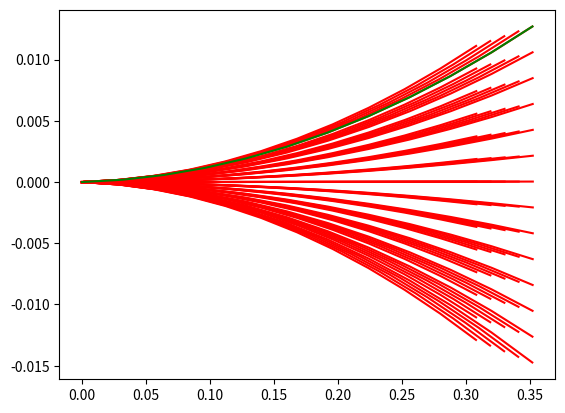

Reproduce this figure in Python.
import numpy as np
import matplotlib.pyplot as plt

# DWA PLANNER FOR A DIFFERENTIAL-DRIVE ROBOT

class Params():
    def __init__(self) -> None:
        self.min_vel = -0.5
        self.max_vel = 1.0
        self.min_w = - 40 * np.pi/180 # rad/s
        self.max_w =  40 * np.pi/180 # rad/s
        self.max_accel = 0.2
        self.time_step = 0.1
        self.time_period = 1.0
        self.v_resolution = 0.01
        self.w_resolution = 0.01

        self.speed_cost_gain = 1.0

def get_dynamic_window(state, params):

    # Dynamic window from robot specification
    Vs = [params.min_vel, params.max_vel,
          params.min_w, params.max_w]

    # Dynamic window from motion model
    Vd = [state[3] - params.max_accel * params.time_step,
          state[3] + params.max_accel * params.time_step,
          state[4] - params.max_w * params.time_step,
          state[4] + params.max_w * params.time_step] # getting the maximum and minimum values of final velocities achievable with given acceleration

    #  [v_min, v_max, yaw_rate_min, yaw_rate_max]
    dw = [max(Vs[0], Vd[0]), min(Vs[1], Vd[1]),
          max(Vs[2], Vd[2]), min(Vs[3], Vd[3])]
    
    # when given maximum decceleration to the current velocity, if the final velocity becomes less than the vmin of robot, limit it to v_min
    # when given maximum acceleration to current velocity, the final velocity should be within vmax

    return dw

def motion(state, control, dt):
    
    # calculate final state of the robot with respect to the given time and control command. Using differential drive model

    state[2] += control[1] * dt
    state[0] += control[0] * np.cos(state[2]) * dt
    state[1] += control[0] * np.sin(state[2]) * dt
    state[3] = control[0]
    state[4] = control[1]

    return state

def predict_trajectory(current_state, v, w, params):
    
    state = np.array(current_state)

    trajectory = np.array(state)
    time = 0

    while time < params.time_period:
        state = motion(state, [v, w], params.time_step)

        # stack the positions to form a trajectory
        trajectory = np.vstack((trajectory, state))
        time += params.time_step

    return trajectory

def get_best_trajectory(dw, state, params):
    current_state = state[:]
    min_cost = float("inf")
    best_control = [0.0, 0.0]
    best_trajectory = np.array([current_state])

    # evaluate all trajectory with sampled input in dynamic window
    traj_lis = []
    for v in np.arange(dw[0], dw[1], params.v_resolution):
        for w in np.arange(dw[2], dw[3], params.w_resolution):
            
            trajectory = predict_trajectory(current_state, v, w, params)
            traj_lis.append(trajectory)

            speed_cost = params.speed_cost_gain * (params.max_vel - trajectory[-1, 3])

            final_cost =  speed_cost

            if min_cost >= final_cost:
                min_cost = final_cost
                best_trajectory = trajectory
    
    return traj_lis, trajectory

params = Params()
      
# trajectory = predict_trajectory([0.0,0.0,0.0,1.0,0.0], 2.0, -0.1, params)

state = [0.0,0.0,0.0,0.3,0.0]
dw = get_dynamic_window(state, params)

trajs, best_traj = get_best_trajectory(dw, state, params)
# print(dw)
print(len(trajs))
for i in range(len(trajs)):

    plt.plot(trajs[i][:, 0], trajs[i][:, 1], "-r")

plt.plot(best_traj[:, 0], best_traj[:, 1], "-g")        
plt.show()
# print(get_best_trajectory())